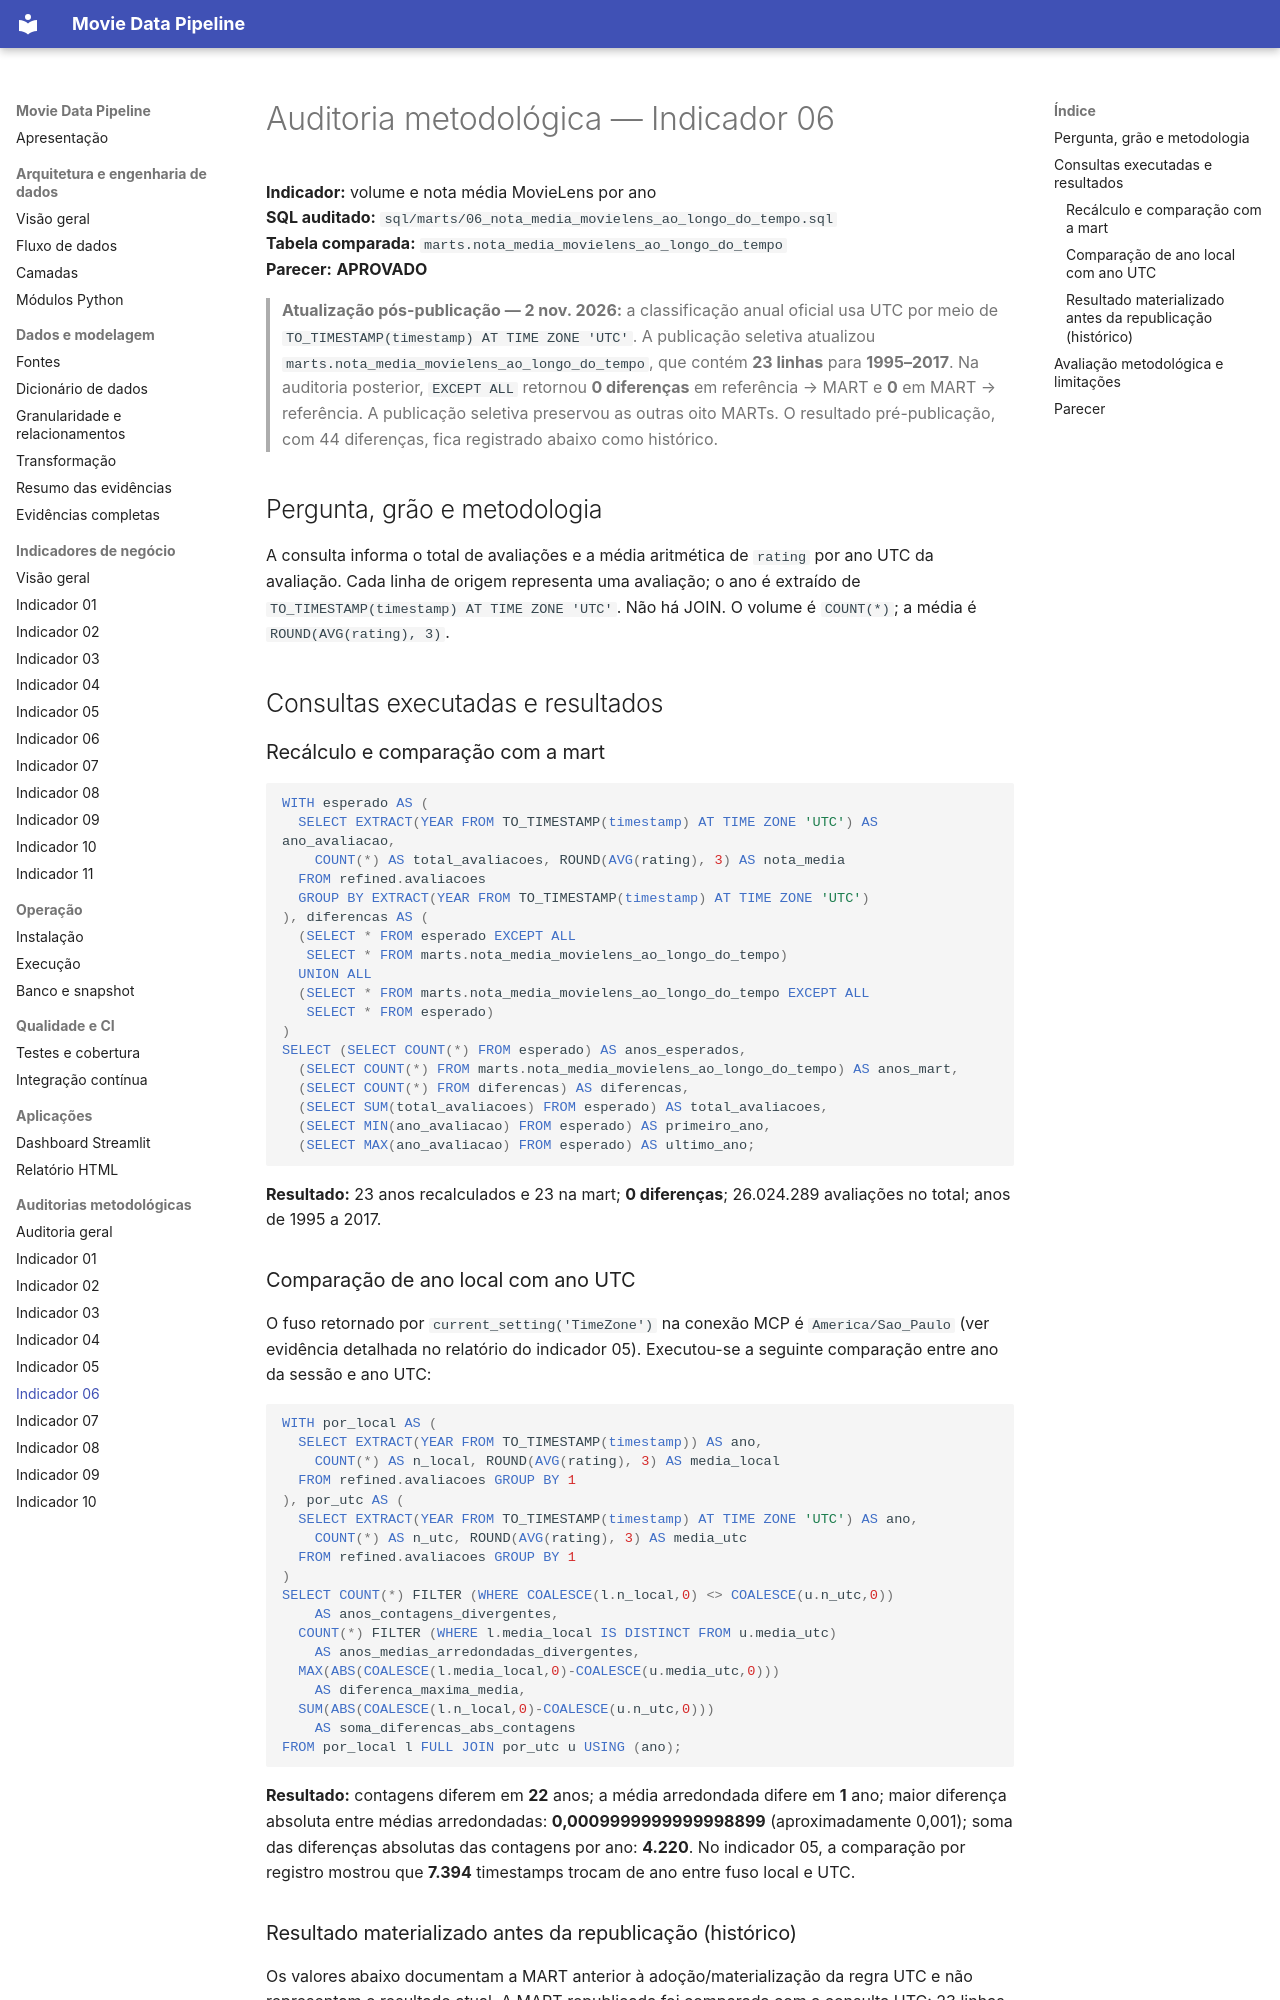

repository: robertrossi/movie-data-pipeline · page: auditorias/indicador-06-auditoria/index.html · generator: mkdocs

# Auditoria metodológica — Indicador 06

**Indicador:** volume e nota média MovieLens por ano<br>
**SQL auditado:** `sql/marts/06_nota_media_movielens_ao_longo_do_tempo.sql`<br>
**Tabela comparada:** `marts.nota_media_movielens_ao_longo_do_tempo`<br>
**Parecer:** **APROVADO**

> **Atualização pós-publicação — 2 nov. 2026:** a classificação anual oficial usa UTC por meio de `TO_TIMESTAMP(timestamp) AT TIME ZONE 'UTC'`. A publicação seletiva atualizou `marts.nota_media_movielens_ao_longo_do_tempo`, que contém **23 linhas** para **1995–2017**. Na auditoria posterior, `EXCEPT ALL` retornou **0 diferenças** em referência → MART e **0** em MART → referência. A publicação seletiva preservou as outras oito MARTs. O resultado pré-publicação, com 44 diferenças, fica registrado abaixo como histórico.

## Pergunta, grão e metodologia

A consulta informa o total de avaliações e a média aritmética de `rating` por ano UTC da avaliação. Cada linha de origem representa uma avaliação; o ano é extraído de `TO_TIMESTAMP(timestamp) AT TIME ZONE 'UTC'`. Não há JOIN. O volume é `COUNT(*)`; a média é `ROUND(AVG(rating), 3)`.

## Consultas executadas e resultados

### Recálculo e comparação com a mart

```sql
WITH esperado AS (
  SELECT EXTRACT(YEAR FROM TO_TIMESTAMP(timestamp) AT TIME ZONE 'UTC') AS ano_avaliacao,
    COUNT(*) AS total_avaliacoes, ROUND(AVG(rating), 3) AS nota_media
  FROM refined.avaliacoes
  GROUP BY EXTRACT(YEAR FROM TO_TIMESTAMP(timestamp) AT TIME ZONE 'UTC')
), diferencas AS (
  (SELECT * FROM esperado EXCEPT ALL
   SELECT * FROM marts.nota_media_movielens_ao_longo_do_tempo)
  UNION ALL
  (SELECT * FROM marts.nota_media_movielens_ao_longo_do_tempo EXCEPT ALL
   SELECT * FROM esperado)
)
SELECT (SELECT COUNT(*) FROM esperado) AS anos_esperados,
  (SELECT COUNT(*) FROM marts.nota_media_movielens_ao_longo_do_tempo) AS anos_mart,
  (SELECT COUNT(*) FROM diferencas) AS diferencas,
  (SELECT SUM(total_avaliacoes) FROM esperado) AS total_avaliacoes,
  (SELECT MIN(ano_avaliacao) FROM esperado) AS primeiro_ano,
  (SELECT MAX(ano_avaliacao) FROM esperado) AS ultimo_ano;
```

**Resultado:** 23 anos recalculados e 23 na mart; **0 diferenças**; 26.024.289 avaliações no total; anos de 1995 a 2017.
